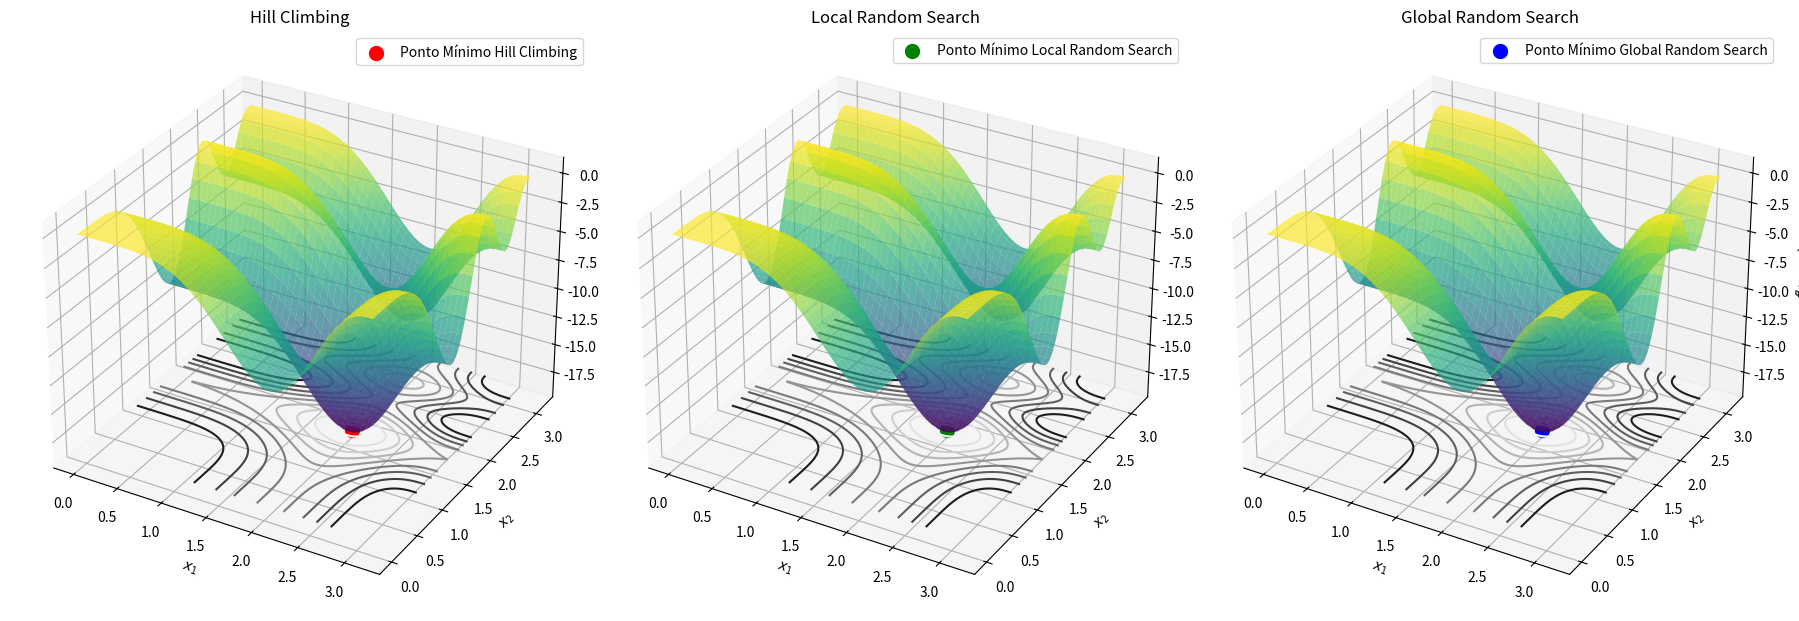

Source code (Python):
import numpy as np
import matplotlib.pyplot as plt
from mpl_toolkits.mplot3d import Axes3D

# Definição da função objetivo
def funcao_objetivo(x1, x2):
    return -np.sin(x1) * (np.sin(x1**2 / np.pi)**2) * 10 - np.sin(x2) * (np.sin(2 * x2**2 / np.pi)**2) * 10

# Algoritmo Hill Climbing
def hill_climbing(limites, epsilon, max_it):
    xbest = np.array([limite[0] for limite in limites])
    f_best = funcao_objetivo(*xbest)
    
    for _ in range(max_it):
        x_candidato = np.array([
            np.clip(np.random.uniform(low=xbest[0] - epsilon, high=xbest[0] + epsilon), limites[0][0], limites[0][1]),
            np.clip(np.random.uniform(low=xbest[1] - epsilon, high=xbest[1] + epsilon), limites[1][0], limites[1][1])
        ])
        f_candidato = funcao_objetivo(*x_candidato)
        
        if f_candidato < f_best:  # Minimizar a função
            xbest = x_candidato
            f_best = f_candidato

    return xbest, f_best

# Algoritmo Local Random Search
def local_random_search(limites, sigma, max_it):
    xbest = np.random.uniform(low=[limite[0] for limite in limites], high=[limite[1] for limite in limites])
    f_best = funcao_objetivo(*xbest)
    
    for _ in range(max_it):
        x_candidato = np.clip(np.random.normal(loc=xbest, scale=sigma), [limite[0] for limite in limites], [limite[1] for limite in limites])
        f_candidato = funcao_objetivo(*x_candidato)
        
        if f_candidato < f_best:  # Minimizar a função
            xbest = x_candidato
            f_best = f_candidato

    return xbest, f_best

# Algoritmo Global Random Search
def global_random_search(limites, max_it):
    xbest = np.random.uniform(low=[limite[0] for limite in limites], high=[limite[1] for limite in limites])
    f_best = funcao_objetivo(*xbest)
    
    for _ in range(max_it):
        x_candidato = np.random.uniform(low=[limite[0] for limite in limites], high=[limite[1] for limite in limites])
        f_candidato = funcao_objetivo(*x_candidato)
        
        if f_candidato < f_best:  # Minimizar a função
            xbest = x_candidato
            f_best = f_candidato

    return xbest, f_best

# Classe para rodar 100 execuções de um algoritmo de otimização
class TesteRounds:
    def __init__(self, algoritmo, limites, epsilon=None, sigma=None, max_it=1000):
        self.algoritmo = algoritmo
        self.limites = limites
        self.epsilon = epsilon
        self.sigma = sigma
        self.max_it = max_it

    def rounds(self, n_execucoes=100):
        lista_solucoes = []
        lista_ress = []
        
        for i in range(n_execucoes):
            if self.algoritmo == 'hill_climbing':
                solucao, valor = hill_climbing(self.limites, self.epsilon, self.max_it)
            elif self.algoritmo == 'local_random_search':
                solucao, valor = local_random_search(self.limites, self.sigma, self.max_it)
            elif self.algoritmo == 'global_random_search':
                solucao, valor = global_random_search(self.limites, self.max_it)
            else:
                raise ValueError("Algoritmo desconhecido. Escolha entre 'hill_climbing', 'local_random_search' ou 'global_random_search'.")
            
            lista_solucoes.append(solucao)
            lista_ress.append(valor)
        
        return lista_solucoes, lista_ress

# Parâmetros da execução
limites = [(0, np.pi), (0, np.pi)]
epsilon = 0.1
sigma = 0.1
max_it = 1000
n_execucoes = 100

# Executar Hill Climbing
hc_test = TesteRounds('hill_climbing', limites, epsilon=epsilon, max_it=max_it)
hc_solucoes, hc_resultados = hc_test.rounds(n_execucoes=n_execucoes)
melhor_hc = hc_solucoes[np.argmin(hc_resultados)]

# Executar Local Random Search
lrs_test = TesteRounds('local_random_search', limites, sigma=sigma, max_it=max_it)
lrs_solucoes, lrs_resultados = lrs_test.rounds(n_execucoes=n_execucoes)
melhor_lrs = lrs_solucoes[np.argmin(lrs_resultados)]

# Executar Global Random Search
grs_test = TesteRounds('global_random_search', limites, max_it=max_it)
grs_solucoes, grs_resultados = grs_test.rounds(n_execucoes=n_execucoes)
melhor_grs = grs_solucoes[np.argmin(grs_resultados)]

# Criar a figura e os gráficos
fig = plt.figure(figsize=(18, 12))

# Gráfico 3D Hill Climbing
ax1 = fig.add_subplot(131, projection='3d')
x1 = np.linspace(0, np.pi, 400)
x2 = np.linspace(0, np.pi, 400)
X1, X2 = np.meshgrid(x1, x2)
Z = funcao_objetivo(X1, X2)
ax1.plot_surface(X1, X2, Z, cmap='viridis', edgecolor='none', alpha=0.7)
ax1.contour(X1, X2, Z, 10, cmap='Greys', offset=np.min(Z))
ax1.scatter(melhor_hc[0], melhor_hc[1], funcao_objetivo(*melhor_hc), color='r', marker='o', s=100, label='Ponto Mínimo Hill Climbing')
ax1.set_title('Hill Climbing')
ax1.set_xlabel('$x_1$')
ax1.set_ylabel('$x_2$')
ax1.set_zlabel('$f(x_1, x_2)$')
ax1.legend()

# Gráfico 3D Local Random Search
ax2 = fig.add_subplot(132, projection='3d')
ax2.plot_surface(X1, X2, Z, cmap='viridis', edgecolor='none', alpha=0.7)
ax2.contour(X1, X2, Z, 10, cmap='Greys', offset=np.min(Z))
ax2.scatter(melhor_lrs[0], melhor_lrs[1], funcao_objetivo(*melhor_lrs), color='g', marker='o', s=100, label='Ponto Mínimo Local Random Search')
ax2.set_title('Local Random Search')
ax2.set_xlabel('$x_1$')
ax2.set_ylabel('$x_2$')
ax2.set_zlabel('$f(x_1, x_2)$')
ax2.legend()

# Gráfico 3D Global Random Search
ax3 = fig.add_subplot(133, projection='3d')
ax3.plot_surface(X1, X2, Z, cmap='viridis', edgecolor='none', alpha=0.7)
ax3.contour(X1, X2, Z, 10, cmap='Greys', offset=np.min(Z))
ax3.scatter(melhor_grs[0], melhor_grs[1], funcao_objetivo(*melhor_grs), color='b', marker='o', s=100, label='Ponto Mínimo Global Random Search')
ax3.set_title('Global Random Search')
ax3.set_xlabel('$x_1$')
ax3.set_ylabel('$x_2$')
ax3.set_zlabel('$f(x_1, x_2)$')
ax3.legend()

plt.tight_layout()
plt.show()

# Imprimir os resultados
print("Hill Climbing:")
print("Melhor ponto encontrado:", melhor_hc)
print("Valor da função objetivo:", funcao_objetivo(*melhor_hc))
print()
print("Local Random Search:")
print("Melhor ponto encontrado:", melhor_lrs)
print("Valor da função objetivo:", funcao_objetivo(*melhor_lrs))
print()
print("Global Random Search:")
print("Melhor ponto encontrado:", melhor_grs)
print("Valor da função objetivo:", funcao_objetivo(*melhor_grs))
